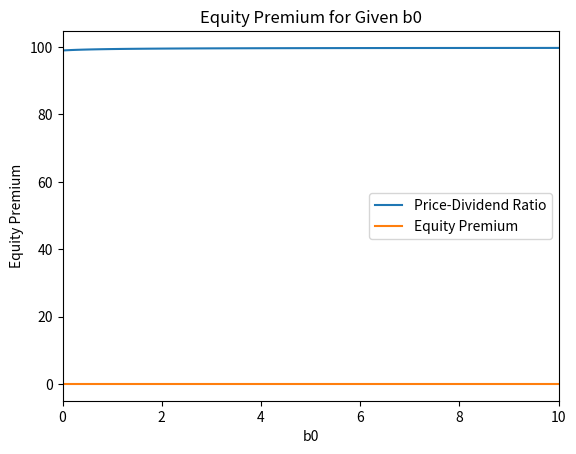

The matplotlib source for this figure:
# -*- coding: utf-8 -*-
"""
Created on Sun Nov 25 16:31:08 2018

@author: ChanJung Kim
"""


import numpy as np
from scipy.optimize import bisect, fsolve
from matplotlib import pyplot as plt

Num_iterations = 10000
Sim_result_g = np.zeros((Num_iterations, 1))

for i in range(Num_iterations):
    e = float(np.random.standard_normal(1))
    g = np.exp(0.02 + 0.02*e)
    Sim_result_g[i, 0] = g

Rf = 1.0303
b = np.arange(0, 10.001, 0.1)

# function to calculate e(x)
def ex(x, b):
    if x*Sim_result_g.mean() >= Rf:
        e_x = 0.99*b*(x*Sim_result_g.mean()-Rf)+0.99*x-1
    elif x*Sim_result_g.mean() < Rf:
        e_x = 0.99*b*2*(x*Sim_result_g.mean()-Rf)+0.99*x-1
    return e_x

# Calculating x for each b
Sim_result_x = np.zeros((len(b), 1))

a = 0
x_negative = 1
x_positive = 1.1

for b0 in b:
    x = bisect(ex, x_positive, x_negative, args=(b0))
    Sim_result_x[a, 0] = x
    a +=1

print(fsolve(ex, 1, args=(0)))
print(fsolve(ex, 1, args=(10)))

# Price-Dividend Ratio
pd_ratio = 1/(Sim_result_x-1)
pd_ratio = np.squeeze(pd_ratio)

plt.title('Price-Dividend Ratio for Given b0')
plt.plot(b,pd_ratio, label ='Price-Dividend Ratio')
plt.legend()
plt.grid()
plt.xlim(0, 10)
plt.xlabel('b0', size=10)
plt.ylabel('Price-Dividend Ratio', size=10)
plt.savefig('PD_ratio.jpeg', dpi=400)
plt.show()

# Equity Premium
Market_Return = Sim_result_x*Sim_result_g.mean()
Equity_Premium = Market_Return - Rf

plt.title('Equity Premium for Given b0')
plt.plot(b, Equity_Premium, label ='Equity Premium')
plt.legend()
plt.grid()
plt.xlim(0, 10)
plt.xlabel('b0', size=10)
plt.ylabel('Equity Premium', size=10)
plt.savefig('Equity Premium.jpeg', dpi=400)
plt.show()



